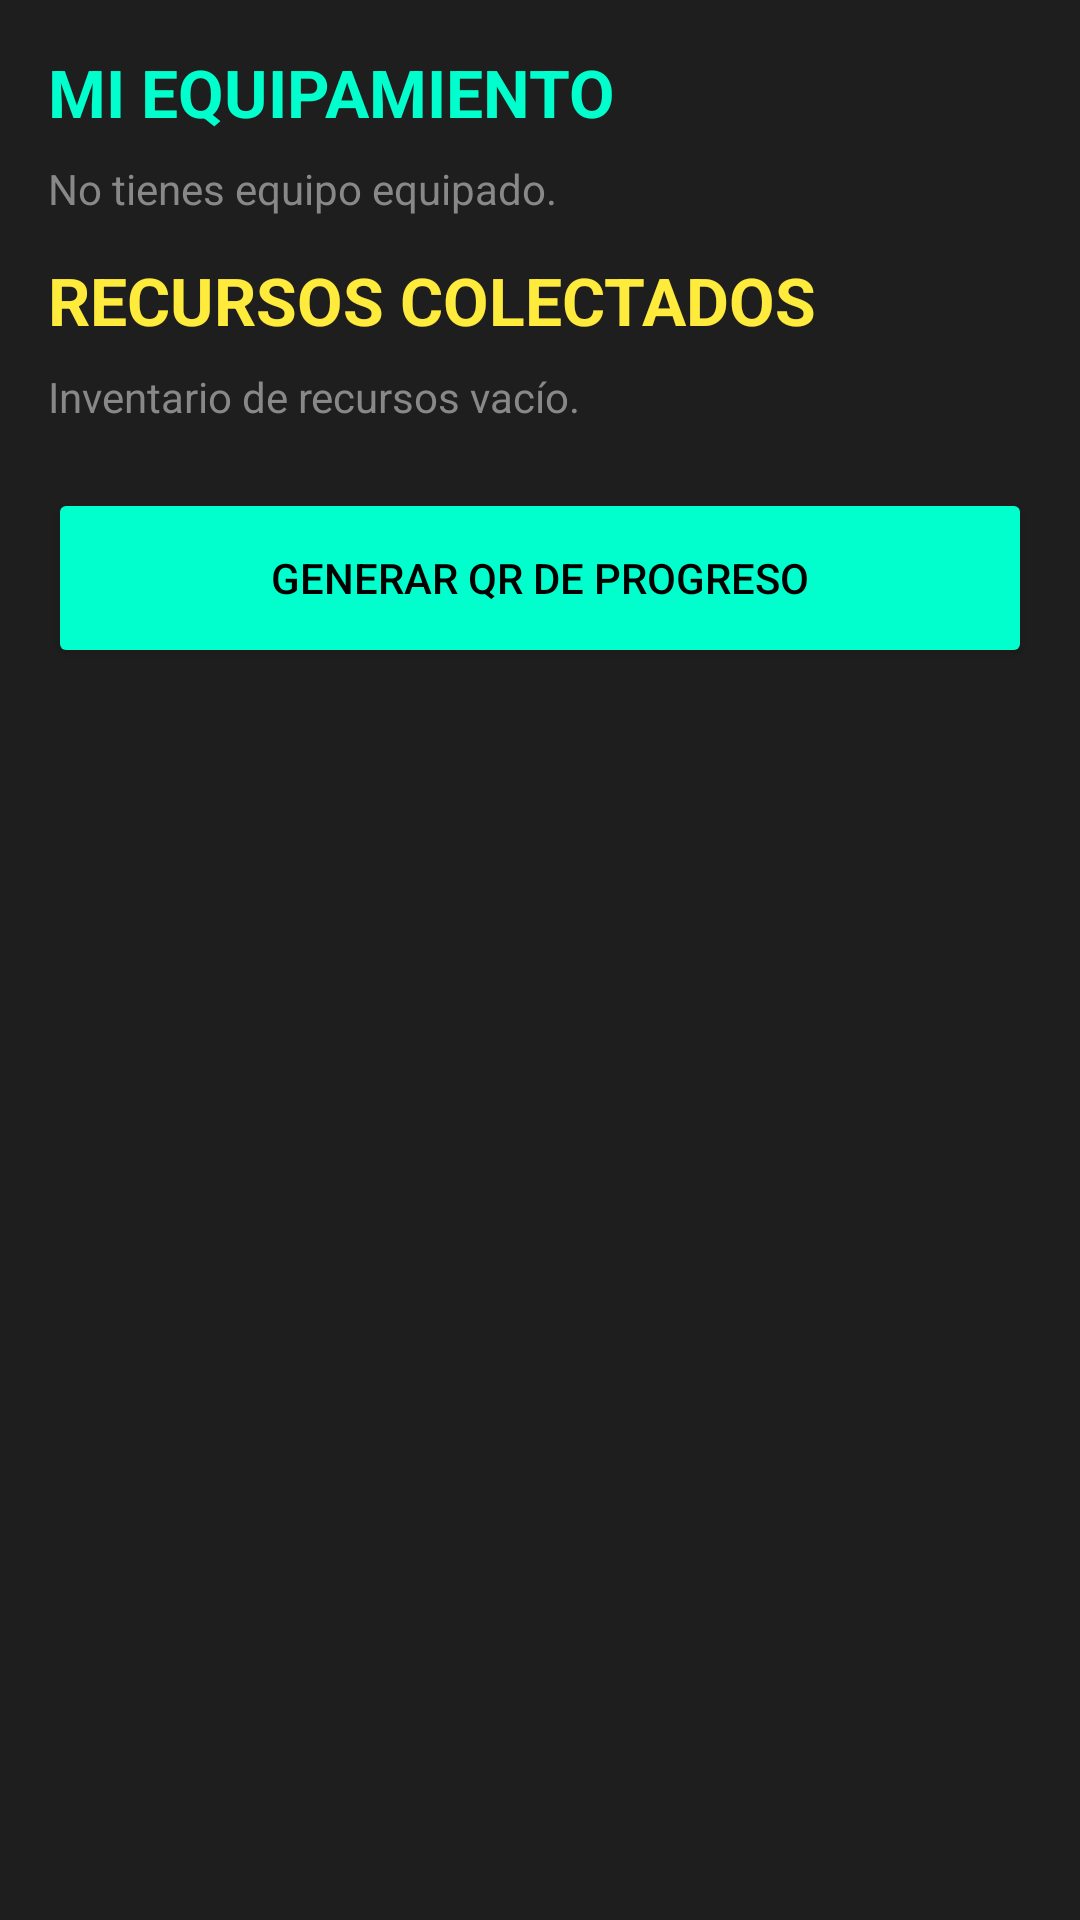

Here is an Android app screen rendered from its layout file. Give the layout XML and the strings, colors and styles it references.
<!-- AndroidManifest.xml: application theme Theme.Aplicacion_npi_3 -->
<!-- res/layout/fragment_inventory.xml -->
<?xml version="1.0" encoding="utf-8"?>
<androidx.core.widget.NestedScrollView xmlns:android="http://schemas.android.com/apk/res/android"
    xmlns:app="http://schemas.android.com/apk/res-auto"
    android:layout_width="match_parent"
    android:layout_height="match_parent"
    android:background="#1E1E1E">

    <androidx.constraintlayout.widget.ConstraintLayout
        android:layout_width="match_parent"
        android:layout_height="wrap_content"
        android:padding="16dp">

        
        <TextView
            android:id="@+id/tv_title_inv"
            android:layout_width="wrap_content"
            android:layout_height="wrap_content"
            android:text="MI EQUIPAMIENTO"
            android:textColor="#00FFCC"
            android:textSize="22sp"
            android:textStyle="bold"
            app:layout_constraintTop_toTopOf="parent"
            app:layout_constraintStart_toStartOf="parent" />

        
        <TextView
            android:id="@+id/tv_empty_equipment"
            android:layout_width="match_parent"
            android:layout_height="wrap_content"
            android:text="No tienes equipo equipado."
            android:textColor="#888888"
            android:layout_marginTop="8dp"
            app:layout_constraintTop_toBottomOf="@id/tv_title_inv" />

        
        <androidx.recyclerview.widget.RecyclerView
            android:id="@+id/rv_equipment"
            android:layout_width="match_parent"
            android:layout_height="wrap_content"
            android:layout_marginTop="8dp"
            app:layout_constraintTop_toBottomOf="@id/tv_title_inv" />

        
        <TextView
            android:id="@+id/tv_title_resources"
            android:layout_width="wrap_content"
            android:layout_height="wrap_content"
            android:layout_marginTop="32dp"
            android:text="RECURSOS COLECTADOS"
            android:textColor="#FFEB3B"
            android:textSize="22sp"
            android:textStyle="bold"
            app:layout_constraintTop_toBottomOf="@id/rv_equipment"
            app:layout_constraintStart_toStartOf="parent" />

        
        <TextView
            android:id="@+id/tv_empty_resources"
            android:layout_width="match_parent"
            android:layout_height="wrap_content"
            android:text="Inventario de recursos vacío."
            android:textColor="#888888"
            android:layout_marginTop="8dp"
            app:layout_constraintTop_toBottomOf="@id/tv_title_resources" />

        
        <androidx.recyclerview.widget.RecyclerView
            android:id="@+id/rv_resources"
            android:layout_width="match_parent"
            android:layout_height="wrap_content"
            android:layout_marginTop="8dp"
            app:layout_constraintTop_toBottomOf="@id/tv_title_resources" />

        
        <Button
            android:id="@+id/btn_show_qr"
            android:layout_width="match_parent"
            android:layout_height="60dp"
            android:layout_marginTop="40dp"
            android:layout_marginBottom="100dp"
            android:backgroundTint="#00FFCC"
            android:text="GENERAR QR DE PROGRESO"
            android:textColor="#000000"
            app:layout_constraintTop_toBottomOf="@id/rv_resources"
            app:layout_constraintBottom_toBottomOf="parent" />

        
        <ImageView
            android:id="@+id/iv_qr_display"
            android:layout_width="300dp"
            android:layout_height="300dp"
            android:background="#FFFFFF"
            android:elevation="20dp"
            android:padding="16dp"
            android:visibility="gone"
            app:layout_constraintTop_toTopOf="parent"
            app:layout_constraintBottom_toBottomOf="parent"
            app:layout_constraintStart_toStartOf="parent"
            app:layout_constraintEnd_toEndOf="parent" />

    </androidx.constraintlayout.widget.ConstraintLayout>
</androidx.core.widget.NestedScrollView>
<!-- resources referenced by this layout -->
<resources>
  <style name="Theme.Aplicacion_npi_3" parent="Base.Theme.Aplicacion_npi_3" />
  <style name="Base.Theme.Aplicacion_npi_3" parent="Theme.Material3.DayNight.NoActionBar">
          
          
      </style>
</resources>
